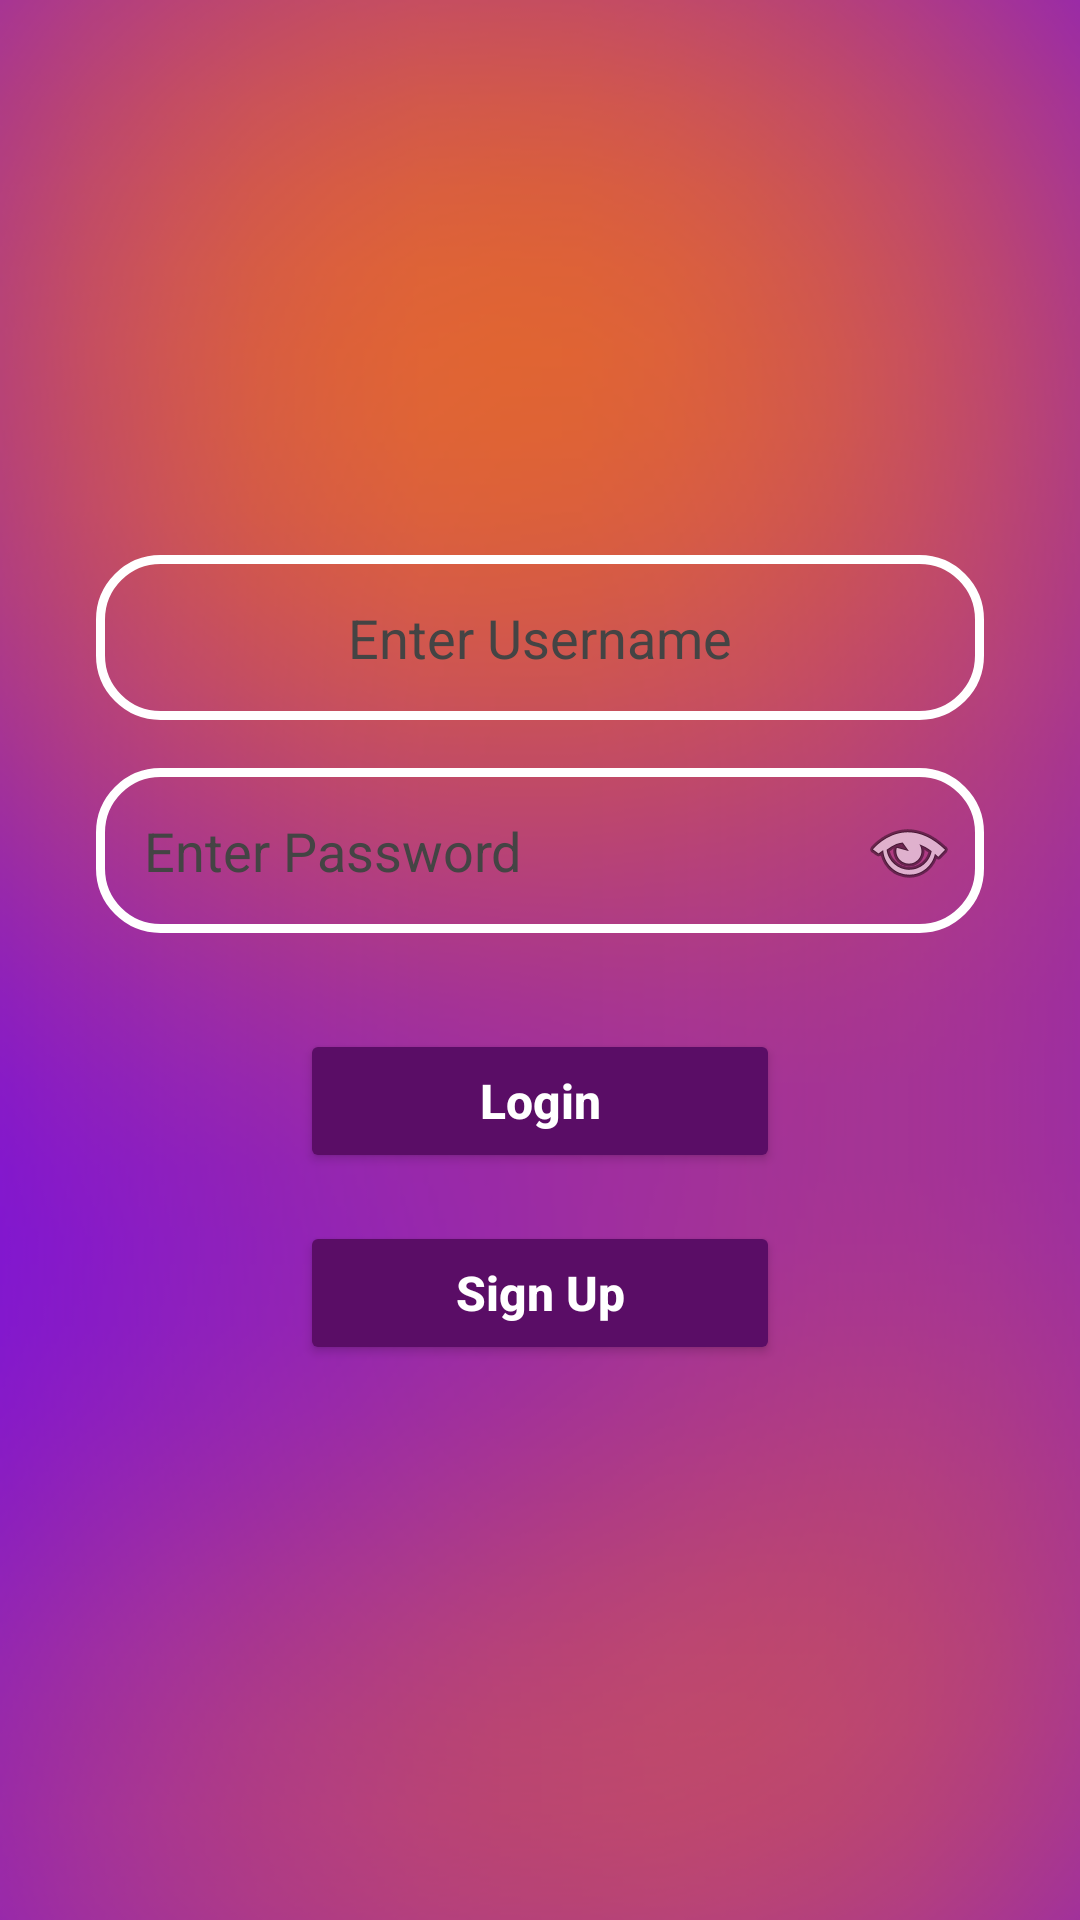

This screen was rendered from an Android layout file. Write that file and the resources it references.
<!-- AndroidManifest.xml: application theme Theme.WalletWise -->
<!-- res/layout/activity_login.xml -->
<?xml version="1.0" encoding="utf-8"?>
<RelativeLayout xmlns:android="http://schemas.android.com/apk/res/android"
    xmlns:app="http://schemas.android.com/apk/res-auto"
    xmlns:tools="http://schemas.android.com/tools"
    android:layout_width="match_parent"
    android:layout_height="match_parent"
    android:background="@drawable/main"
    tools:context=".LoginActivity">

    
    <LinearLayout
        android:layout_width="match_parent"
        android:layout_height="wrap_content"
        android:layout_centerInParent="true"
        android:gravity="center"
        android:orientation="vertical"
        android:paddingHorizontal="32dp">

        
        <EditText
            android:id="@+id/etEmail"
            android:layout_width="match_parent"
            android:layout_height="55dp"
            android:layout_marginBottom="16dp"
            android:background="@drawable/rounded_bg"
            android:gravity="center"
            android:hint="Enter Username"
            android:inputType="text"
            android:textColor="#000000"
            android:textColorHint="#444444"
            android:textSize="18sp" />

        
        <LinearLayout
            android:layout_width="match_parent"
            android:layout_height="55dp"
            android:layout_marginBottom="32dp"
            android:background="@drawable/rounded_bg"
            android:gravity="center_vertical"
            android:orientation="horizontal">

            <EditText
                android:id="@+id/etPassword"
                android:layout_width="0dp"
                android:layout_height="match_parent"
                android:layout_weight="1"
                android:background="@android:color/transparent"
                android:gravity="center_vertical"
                android:hint="Enter Password"
                android:inputType="textPassword"
                android:paddingStart="16dp"
                android:paddingEnd="8dp"
                android:textColor="#000000"
                android:textColorHint="#444444"
                android:textSize="18sp" />

            <ImageButton
                android:id="@+id/btnTogglePassword"
                android:layout_width="50dp"
                android:layout_height="match_parent"
                android:background="@android:color/transparent"
                android:contentDescription="Show or hide password"
                android:padding="12dp"
                android:src="@android:drawable/ic_menu_view" />

        </LinearLayout>

        
        <Button
            android:id="@+id/btnLogin"
            android:layout_width="160dp"
            android:layout_height="48dp"
            android:layout_marginBottom="16dp"
            android:backgroundTint="#5A0D66"
            android:text="Login"
            android:textAllCaps="false"
            android:textColor="#FFFFFF"
            android:textSize="16sp"
            android:textStyle="bold"
            app:cornerRadius="24dp" />

        
        <Button
            android:id="@+id/tvSignUp"
            android:layout_width="160dp"
            android:layout_height="48dp"
            android:backgroundTint="#5A0D66"
            android:text="Sign Up"
            android:textAllCaps="false"
            android:textColor="#FFFFFF"
            android:textSize="16sp"
            android:textStyle="bold"
            app:cornerRadius="24dp" />

    </LinearLayout>

</RelativeLayout>
<!-- resources referenced by this layout -->
<resources>
  <!-- drawable main: png bitmap (drawable, 243669 bytes) -->
  <!-- drawable rounded_bg (drawable) -->
  <?xml version="1.0" encoding="utf-8"?>
  <shape xmlns:android="http://schemas.android.com/apk/res/android">
  
      <solid android:color="@android:color/transparent" />
  
      <stroke
          android:width="3dp"
          android:color="@android:color/white" />
  
      <corners android:radius="20dp" />
  
  </shape>
  <style name="Theme.WalletWise" parent="Base.Theme.WalletWise" />
  <style name="Base.Theme.WalletWise" parent="Theme.Material3.DayNight.NoActionBar">
          
      </style>
</resources>
